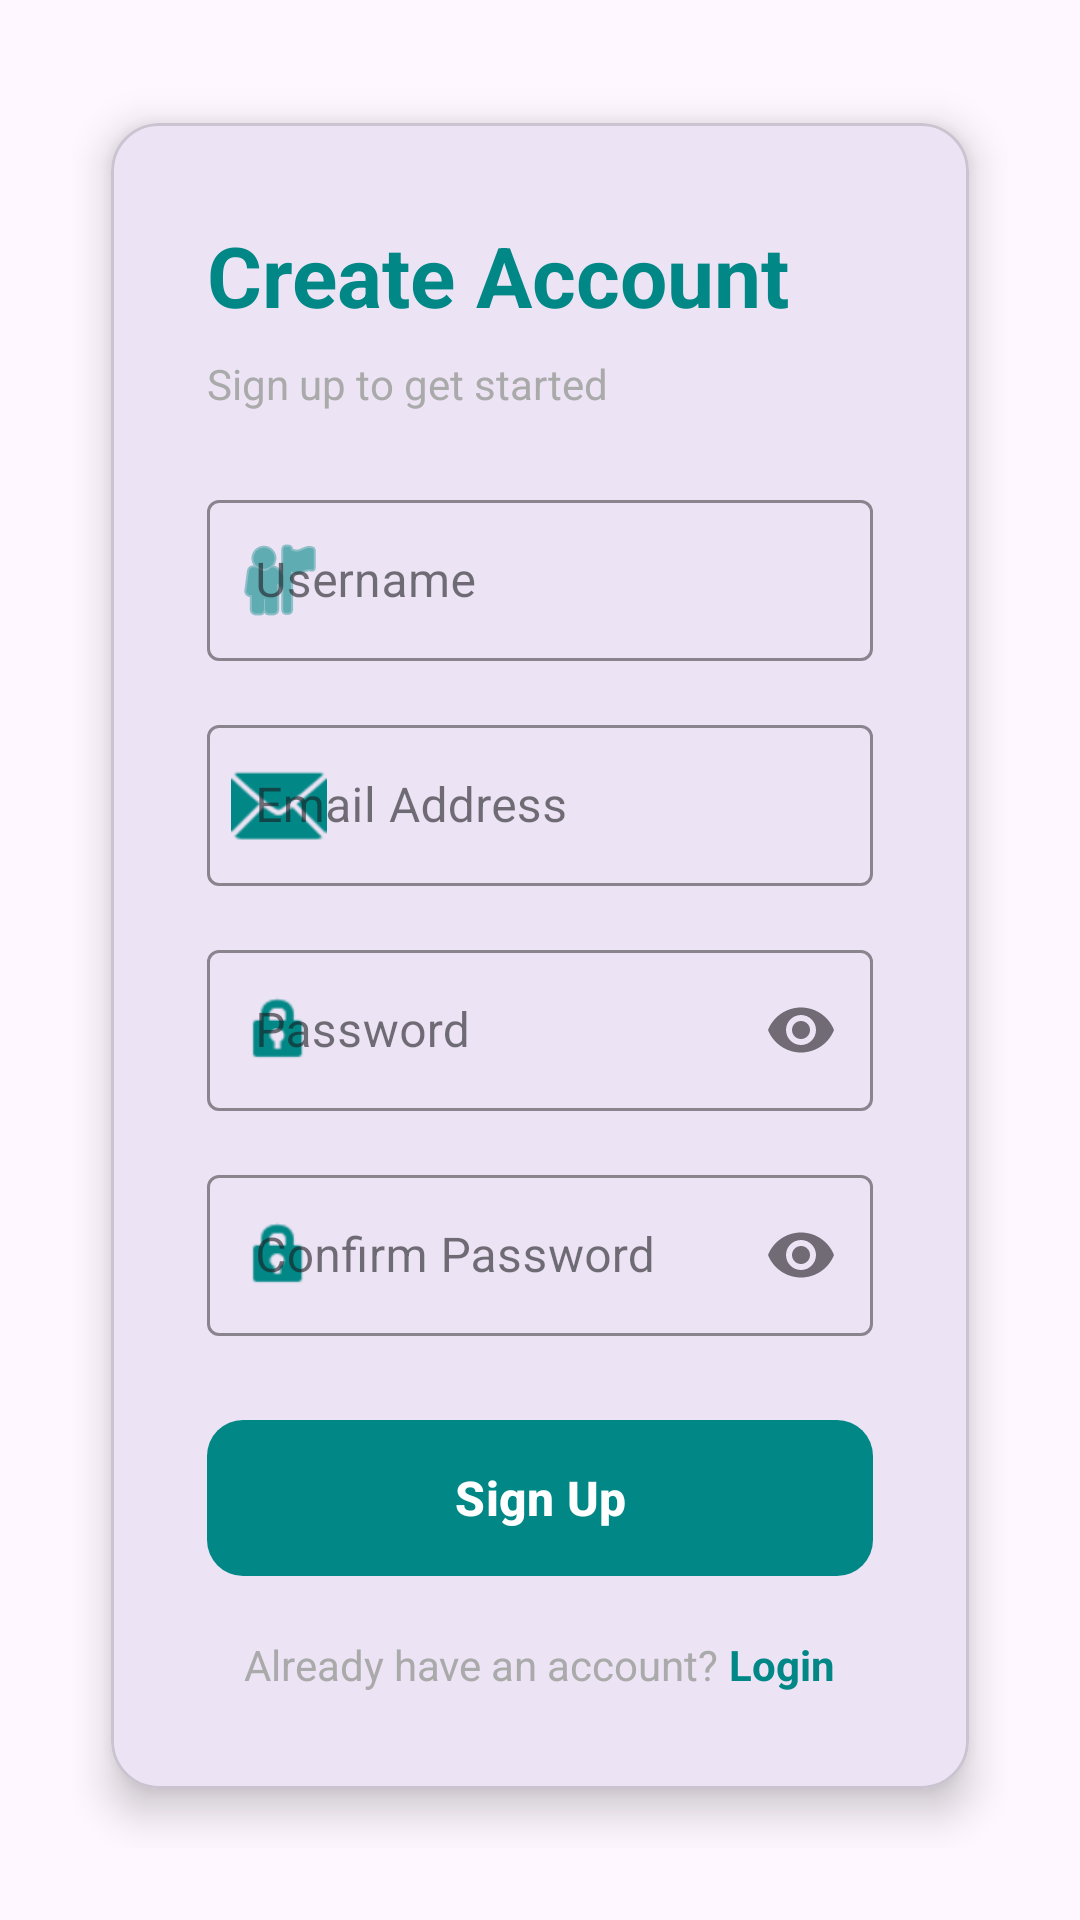

Android layout source for this screen:
<!-- AndroidManifest.xml: application theme Theme.QuizApp -->
<!-- res/layout/fragment_singup.xml -->
<?xml version="1.0" encoding="utf-8"?>
<ScrollView xmlns:android="http://schemas.android.com/apk/res/android"
    xmlns:app="http://schemas.android.com/apk/res-auto"
    android:layout_width="match_parent"
    android:layout_height="match_parent"
    android:fillViewport="true">

    <androidx.constraintlayout.widget.ConstraintLayout
        android:layout_width="match_parent"
        android:layout_height="wrap_content"
        android:padding="24dp">

        <com.google.android.material.card.MaterialCardView
            android:id="@+id/signupCard"
            android:layout_width="0dp"
            android:layout_height="wrap_content"
            app:cardCornerRadius="16dp"
            app:cardElevation="8dp"
            app:cardUseCompatPadding="true"
            app:layout_constraintTop_toTopOf="parent"
            app:layout_constraintStart_toStartOf="parent"
            app:layout_constraintEnd_toEndOf="parent"
            app:layout_constraintWidth_max="500dp">

            <LinearLayout
                android:layout_width="match_parent"
                android:layout_height="wrap_content"
                android:orientation="vertical"
                android:padding="32dp">

                <TextView
                    android:layout_width="wrap_content"
                    android:layout_height="wrap_content"
                    android:text="Create Account"
                    android:textSize="28sp"
                    android:textStyle="bold"
                    android:textColor="@color/teal_700"
                    android:layout_marginBottom="8dp" />

                <TextView
                    android:layout_width="wrap_content"
                    android:layout_height="wrap_content"
                    android:text="Sign up to get started"
                    android:textSize="14sp"
                    android:textColor="@android:color/darker_gray"
                    android:layout_marginBottom="24dp" />

                <com.google.android.material.textfield.TextInputLayout
                    android:layout_width="match_parent"
                    android:layout_height="wrap_content"
                    android:hint="Username"
                    app:startIconDrawable="@android:drawable/ic_menu_myplaces"
                    app:startIconTint="@color/teal_700"
                    app:boxStrokeColor="@color/teal_700"
                    app:hintTextColor="@color/teal_700"
                    style="@style/Widget.MaterialComponents.TextInputLayout.OutlinedBox">

                    <com.google.android.material.textfield.TextInputEditText
                        android:id="@+id/signupUsername"
                        android:layout_width="match_parent"
                        android:layout_height="wrap_content"
                        android:inputType="text"
                        android:padding="16dp" />
                </com.google.android.material.textfield.TextInputLayout>

                <com.google.android.material.textfield.TextInputLayout
                    android:layout_width="match_parent"
                    android:layout_height="wrap_content"
                    android:hint="Email Address"
                    android:layout_marginTop="16dp"
                    app:startIconDrawable="@android:drawable/ic_dialog_email"
                    app:startIconTint="@color/teal_700"
                    app:boxStrokeColor="@color/teal_700"
                    app:hintTextColor="@color/teal_700"
                    style="@style/Widget.MaterialComponents.TextInputLayout.OutlinedBox">

                    <com.google.android.material.textfield.TextInputEditText
                        android:id="@+id/signupEmail"
                        android:layout_width="match_parent"
                        android:layout_height="wrap_content"
                        android:inputType="textEmailAddress"
                        android:padding="16dp" />
                </com.google.android.material.textfield.TextInputLayout>

                <com.google.android.material.textfield.TextInputLayout
                    android:layout_width="match_parent"
                    android:layout_height="wrap_content"
                    android:hint="Password"
                    android:layout_marginTop="16dp"
                    app:startIconDrawable="@android:drawable/ic_lock_idle_lock"
                    app:startIconTint="@color/teal_700"
                    app:endIconMode="password_toggle"
                    app:boxStrokeColor="@color/teal_700"
                    app:hintTextColor="@color/teal_700"
                    style="@style/Widget.MaterialComponents.TextInputLayout.OutlinedBox">

                    <com.google.android.material.textfield.TextInputEditText
                        android:id="@+id/signupPassword"
                        android:layout_width="match_parent"
                        android:layout_height="wrap_content"
                        android:inputType="textPassword"
                        android:padding="16dp" />
                </com.google.android.material.textfield.TextInputLayout>

                <com.google.android.material.textfield.TextInputLayout
                    android:layout_width="match_parent"
                    android:layout_height="wrap_content"
                    android:hint="Confirm Password"
                    android:layout_marginTop="16dp"
                    app:startIconDrawable="@android:drawable/ic_lock_idle_lock"
                    app:startIconTint="@color/teal_700"
                    app:endIconMode="password_toggle"
                    app:boxStrokeColor="@color/teal_700"
                    app:hintTextColor="@color/teal_700"
                    style="@style/Widget.MaterialComponents.TextInputLayout.OutlinedBox">

                    <com.google.android.material.textfield.TextInputEditText
                        android:id="@+id/confirmPassword"
                        android:layout_width="match_parent"
                        android:layout_height="wrap_content"
                        android:inputType="textPassword"
                        android:padding="16dp" />
                </com.google.android.material.textfield.TextInputLayout>

                <ProgressBar
                    android:id="@+id/signupProgressBar"
                    android:layout_width="wrap_content"
                    android:layout_height="wrap_content"
                    android:layout_gravity="center"
                    android:layout_marginTop="16dp"
                    android:visibility="gone" />

                <com.google.android.material.button.MaterialButton
                    android:id="@+id/signupBtn"
                    android:layout_width="match_parent"
                    android:layout_height="60dp"
                    android:text="Sign Up"
                    android:textSize="16sp"
                    android:textStyle="bold"
                    android:layout_marginTop="24dp"
                    app:cornerRadius="12dp"
                    app:backgroundTint="@color/teal_700"
                    android:textColor="@android:color/white" />

                <LinearLayout
                    android:layout_width="match_parent"
                    android:layout_height="wrap_content"
                    android:orientation="horizontal"
                    android:gravity="center"
                    android:layout_marginTop="16dp">

                    <TextView
                        android:layout_width="wrap_content"
                        android:layout_height="wrap_content"
                        android:text="Already have an account? "
                        android:textSize="14sp"
                        android:textColor="@android:color/darker_gray" />

                    <TextView
                        android:id="@+id/loginLink"
                        android:layout_width="wrap_content"
                        android:layout_height="wrap_content"
                        android:text="Login"
                        android:textSize="14sp"
                        android:textStyle="bold"
                        android:textColor="@color/teal_700"
                        android:clickable="true"
                        android:focusable="true" />
                </LinearLayout>

            </LinearLayout>

        </com.google.android.material.card.MaterialCardView>

    </androidx.constraintlayout.widget.ConstraintLayout>

</ScrollView>
<!-- resources referenced by this layout -->
<resources>
  <color name="teal_700">#018786</color>
  <style name="Theme.QuizApp" parent="Base.Theme.QuizApp" />
  <style name="Base.Theme.QuizApp" parent="Theme.Material3.Light.NoActionBar">
          
          
      </style>
</resources>
